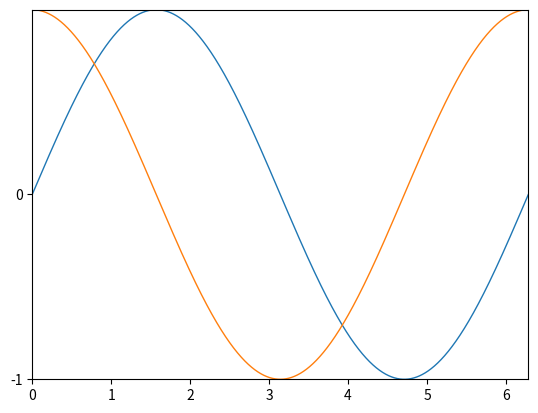

Here is the Python script that generated this plot:
import matplotlib.pyplot as plt
import numpy as np

x = np.linspace(0, 7, 250000)   
y = np.sin(x)    
yy = np.cos(x)
yyy = np.tan(x)

fig, ax = plt.subplots()

ax.plot(x, y, linewidth=1.0)  
ax.set(xlim=(0, 6.282), xticks=np.arange(0, 6.282), ylim=(-1, 1), yticks=np.arange(-1, 1))

ax.plot(x, yy, linewidth=1.0)  
ax.set(xlim=(0, 6.282), xticks=np.arange(0, 6.282), ylim=(-1, 1), yticks=np.arange(-1, 1))

# ax.plot(x, yyy, linewidth=1.0)  
# ax.set(xlim=(0, 16), xticks=np.arange(0, 32), ylim=(-2, 2), yticks=np.arange(-2, 2))

plt.show()

'''
import matplotlib.pyplot as plt

x = [1, 2, 3]
y1 = [1, 2, 3]
y2 = [3, 2, 1]

plt.plot(x, y1)
plt.plot(x, y2)

plt.show()
'''